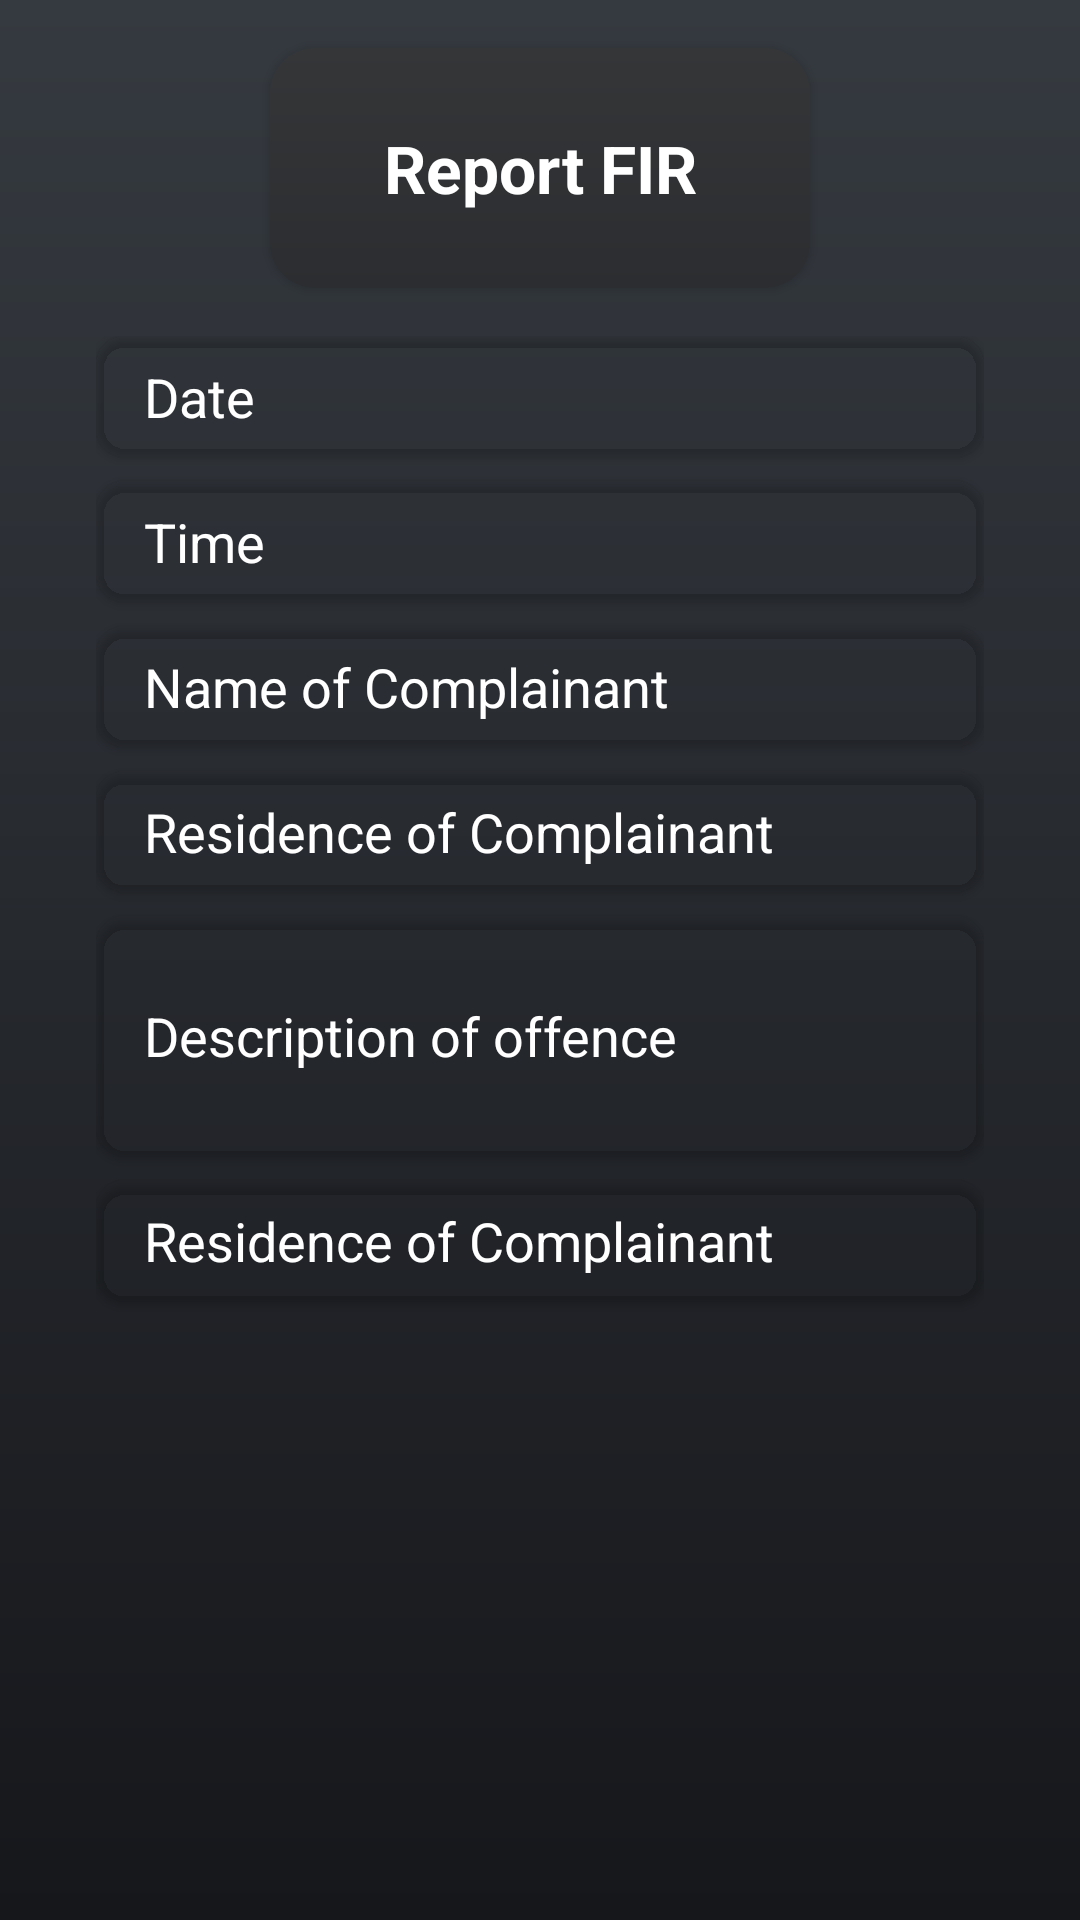

Layout XML and referenced resources for this Android screen:
<!-- AndroidManifest.xml: application theme Theme.Aankh -->
<!-- res/layout/fragment_fir.xml -->
<?xml version="1.0" encoding="utf-8"?>
<androidx.constraintlayout.widget.ConstraintLayout xmlns:android="http://schemas.android.com/apk/res/android"
    xmlns:app="http://schemas.android.com/apk/res-auto"
    xmlns:tools="http://schemas.android.com/tools"
    android:layout_width="match_parent"
    android:layout_height="match_parent"
    android:background="@drawable/dashboard_gradient"
    tools:context=".ui.fragments.application.FirFragment">

    <include
        layout="@layout/submitted_layout"
        android:visibility="gone"
        app:layout_constraintBottom_toBottomOf="parent"
        app:layout_constraintEnd_toEndOf="parent"
        app:layout_constraintHorizontal_bias="0.5"
        app:layout_constraintStart_toStartOf="parent"
        app:layout_constraintTop_toTopOf="parent"
        app:layout_constraintVertical_bias="0.5"></include>

    <androidx.cardview.widget.CardView
        android:id="@+id/cardView3"
        android:layout_width="180dp"
        android:layout_height="80dp"
        android:layout_marginTop="16dp"
        app:cardBackgroundColor="@android:color/transparent"
        app:cardCornerRadius="15dp"
        app:layout_constraintEnd_toEndOf="parent"
        app:layout_constraintHorizontal_bias="0.5"
        app:layout_constraintStart_toStartOf="parent"
        app:layout_constraintTop_toTopOf="parent">


        <TextView
            android:layout_width="match_parent"
            android:layout_height="match_parent"
            android:background="@drawable/buttons_gradient"
            android:gravity="center"
            android:text="Report FIR"
            android:textColor="@color/white"
            android:textSize="22sp"
            android:textStyle="bold"></TextView>

    </androidx.cardview.widget.CardView>

    <ScrollView
        android:layout_width="match_parent"
        android:layout_height="wrap_content"
        android:layout_marginHorizontal="32dp"
        android:layout_marginTop="16dp"

        app:layout_constraintEnd_toEndOf="parent"
        app:layout_constraintHorizontal_bias="0.5"
        app:layout_constraintStart_toStartOf="parent"
        app:layout_constraintTop_toBottomOf="@+id/cardView3">

        <LinearLayout
            android:layout_width="match_parent"
            android:layout_height="wrap_content"
            android:orientation="vertical">

            <androidx.cardview.widget.CardView
                android:layout_width="match_parent"
                android:layout_height="wrap_content"
                android:layout_marginBottom="8dp"
                app:cardBackgroundColor="@android:color/transparent"
                app:cardCornerRadius="10dp">

                <EditText
                    android:id="@+id/editTextDate"
                    android:layout_width="match_parent"
                    android:layout_height="wrap_content"
                    android:layout_marginLeft="16dp"
                    android:background="@null"
                    android:ems="10"
                    android:hint="Date"
                    android:inputType="date"
                    android:paddingVertical="8dp"
                    android:textColor="@color/white"
                    android:textColorHint="@color/white" />
            </androidx.cardview.widget.CardView>

            <androidx.cardview.widget.CardView
                android:layout_width="match_parent"
                android:layout_height="wrap_content"
                android:layout_marginBottom="8dp"
                app:cardBackgroundColor="@android:color/transparent"
                app:cardCornerRadius="10dp">

                <EditText
                    android:layout_width="match_parent"
                    android:layout_height="wrap_content"
                    android:layout_marginLeft="16dp"
                    android:background="@null"
                    android:ems="10"
                    android:hint="Time"
                    android:inputType="time"
                    android:paddingVertical="8dp"
                    android:textColor="@color/white"
                    android:textColorHint="@color/white" />
            </androidx.cardview.widget.CardView>

            <androidx.cardview.widget.CardView
                android:layout_width="match_parent"
                android:layout_height="wrap_content"
                android:layout_marginBottom="8dp"
                app:cardBackgroundColor="@android:color/transparent"
                app:cardCornerRadius="10dp">

                <EditText
                    android:layout_width="match_parent"
                    android:layout_height="wrap_content"
                    android:layout_marginLeft="16dp"
                    android:background="@null"
                    android:ems="10"
                    android:hint="Name of Complainant"
                    android:inputType="textCapWords"
                    android:paddingVertical="8dp"
                    android:textColor="@color/white"
                    android:textColorHint="@color/white" />
            </androidx.cardview.widget.CardView>

            <androidx.cardview.widget.CardView
                android:layout_width="match_parent"
                android:layout_height="wrap_content"
                android:layout_marginBottom="8dp"
                app:cardBackgroundColor="@android:color/transparent"
                app:cardCornerRadius="10dp">

                <EditText
                    android:layout_width="match_parent"
                    android:layout_height="wrap_content"
                    android:layout_marginLeft="16dp"
                    android:background="@null"
                    android:ems="10"
                    android:hint="Residence of Complainant"
                    android:inputType="text"
                    android:paddingVertical="8dp"
                    android:textColor="@color/white"
                    android:textColorHint="@color/white" />
            </androidx.cardview.widget.CardView>

            <androidx.cardview.widget.CardView
                android:layout_width="match_parent"
                android:layout_height="wrap_content"
                android:layout_marginBottom="8dp"
                app:cardBackgroundColor="@android:color/transparent"
                app:cardCornerRadius="10dp">

                <EditText
                    android:layout_width="match_parent"
                    android:layout_height="80dp"
                    android:layout_marginLeft="16dp"
                    android:background="@null"
                    android:ems="10"
                    android:hint="Description of offence"
                    android:inputType="text"
                    android:paddingVertical="8dp"
                    android:textColor="@color/white"
                    android:textColorHint="@color/white" />
            </androidx.cardview.widget.CardView>

            <androidx.cardview.widget.CardView
                android:layout_width="match_parent"
                android:layout_height="wrap_content"
                android:layout_marginBottom="8dp"
                app:cardBackgroundColor="@android:color/transparent"
                app:cardCornerRadius="10dp">

                <EditText
                    android:layout_width="match_parent"
                    android:layout_height="wrap_content"
                    android:layout_marginLeft="16dp"
                    android:background="@null"
                    android:ems="10"
                    android:hint="Residence of Complainant"
                    android:inputType="text"
                    android:paddingVertical="8dp"
                    android:textColor="@color/white"
                    android:textColorHint="@color/white" />
            </androidx.cardview.widget.CardView>

        </LinearLayout>
    </ScrollView>


</androidx.constraintlayout.widget.ConstraintLayout>
<!-- res/layout/submitted_layout.xml (included above) -->
<?xml version="1.0" encoding="utf-8"?>
<RelativeLayout xmlns:android="http://schemas.android.com/apk/res/android"
    android:layout_width="match_parent"
    android:layout_height="match_parent"
    android:background="@drawable/dashboard_gradient">


    <LinearLayout
        android:layout_width="wrap_content"
        android:layout_height="wrap_content"
        android:layout_centerInParent="true"
        android:gravity="center_vertical"
        android:orientation="vertical">

        <TextView
            android:layout_width="wrap_content"
            android:layout_height="wrap_content"
            android:layout_gravity="center_horizontal"
            android:text="Your FIR has been"
            android:textColor="@color/white"
            android:textSize="22sp"></TextView>

        <LinearLayout
            android:layout_width="wrap_content"
            android:layout_height="wrap_content"
            android:layout_gravity="center_horizontal"
            android:layout_marginTop="4dp"
            android:orientation="horizontal">

            <TextView
                android:layout_width="wrap_content"
                android:layout_height="wrap_content"
                android:text="Submitted"
                android:textColor="@color/white"
                android:textSize="20sp"
                android:textStyle="bold"></TextView>

            <ImageView
                android:layout_width="20dp"
                android:layout_height="20dp"
                android:layout_gravity="center_vertical"
                android:layout_marginLeft="4dp"
                android:src="@drawable/green_check_mark"></ImageView>
        </LinearLayout>
    </LinearLayout>

</RelativeLayout>
<!-- resources referenced by this layout -->
<resources>
  <color name="white">#FFFFFFFF</color>
  <!-- drawable buttons_gradient (drawable) -->
  <?xml version="1.0" encoding="utf-8"?>
  <shape xmlns:android="http://schemas.android.com/apk/res/android"
      android:shape="rectangle">
  
      <gradient
          android:angle="270"
          android:endColor="#2B2D30"
          android:gradientRadius="0"
          android:startColor="#343638" />
  
  </shape>
  <!-- drawable dashboard_gradient (drawable) -->
  <?xml version="1.0" encoding="utf-8"?>
  <shape xmlns:android="http://schemas.android.com/apk/res/android"
      android:shape="rectangle">
  
      <gradient
          android:angle="270"
          android:endColor="#16171B"
          android:gradientRadius="0"
          android:startColor="#353A40" />
  
  </shape>
  <!-- drawable green_check_mark: png bitmap (drawable, 3122 bytes) -->
  <style name="Theme.Aankh" parent="Theme.MaterialComponents.Light.NoActionBar">
          
          <item name="colorPrimary">@color/purple_500</item>
          <item name="colorPrimaryVariant">@color/status_bar_color</item>
          <item name="colorOnPrimary">@color/white</item>
          
          <item name="colorSecondary">@color/teal_200</item>
          <item name="colorSecondaryVariant">@color/teal_700</item>
          <item name="colorOnSecondary">@color/black</item>
          
          <item name="android:statusBarColor">?attr/colorPrimaryVariant</item>
          
          <item name="android:actionMenuTextColor">@color/white</item>
      </style>
  <color name="purple_500">#FF6200EE</color>
  <color name="status_bar_color">#353A40</color>
  <color name="teal_200">#FF03DAC5</color>
  <color name="teal_700">#FF018786</color>
  <color name="black">#FF000000</color>
</resources>
